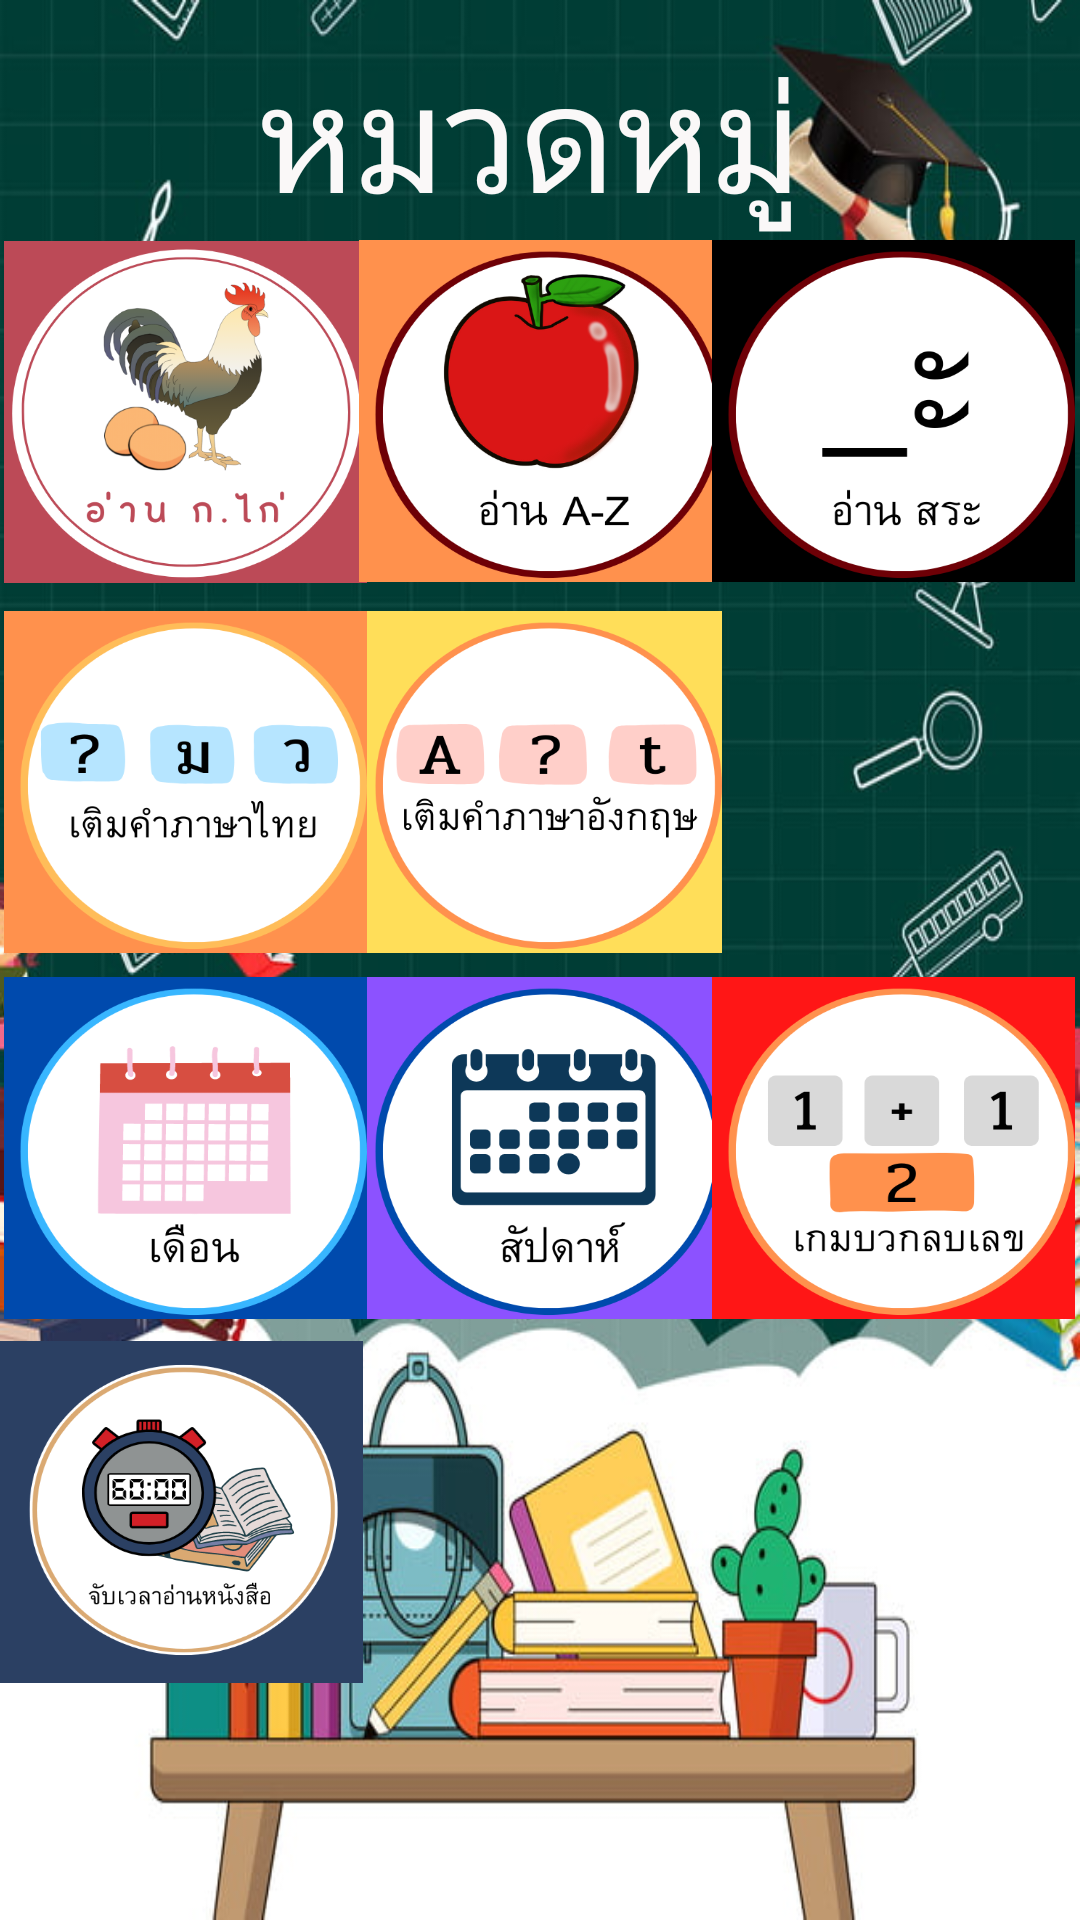

Android layout source for this screen:
<!-- AndroidManifest.xml: application theme Theme.Learningkids200 -->
<!-- res/layout/activity_group.xml -->
<?xml version="1.0" encoding="utf-8"?>
<androidx.constraintlayout.widget.ConstraintLayout xmlns:android="http://schemas.android.com/apk/res/android"
    xmlns:app="http://schemas.android.com/apk/res-auto"
    xmlns:tools="http://schemas.android.com/tools"
    android:layout_width="match_parent"
    android:layout_height="match_parent"
    android:background="@drawable/bg_group"
    android:orientation="vertical"
    tools:ignore="ExtraText"
    tools:context=".group">

    <Button
        android:id="@+id/number"
        android:layout_width="121dp"
        android:layout_height="114dp"
        android:background="@drawable/bg_numone"
        android:contentDescription="@string/app_name"
        app:layout_constraintBottom_toBottomOf="parent"
        app:layout_constraintEnd_toEndOf="parent"
        app:layout_constraintHorizontal_bias="0.993"
        app:layout_constraintStart_toStartOf="parent"
        app:layout_constraintTop_toTopOf="parent"
        app:layout_constraintVertical_bias="0.387" />

    <Button
        android:id="@+id/week"
        android:layout_width="121dp"
        android:layout_height="114dp"
        android:background="@drawable/week"
        android:contentDescription="@string/app_name"
        app:layout_constraintBottom_toBottomOf="parent"
        app:layout_constraintEnd_toEndOf="parent"
        app:layout_constraintStart_toStartOf="parent"
        app:layout_constraintTop_toTopOf="parent"
        app:layout_constraintVertical_bias="0.619" />

    <Button
        android:id="@+id/gamenum"
        android:layout_width="121dp"
        android:layout_height="114dp"
        android:background="@drawable/gmaenumber"
        android:contentDescription="@string/app_name"
        app:layout_constraintBottom_toBottomOf="parent"
        app:layout_constraintEnd_toEndOf="parent"
        app:layout_constraintHorizontal_bias="0.993"
        app:layout_constraintStart_toStartOf="parent"
        app:layout_constraintTop_toTopOf="parent"
        app:layout_constraintVertical_bias="0.619" />

    <Button
        android:id="@+id/readclock"
        android:layout_width="121dp"
        android:layout_height="114dp"
        android:background="@drawable/clock1"
        android:contentDescription="@string/app_name"
        app:layout_constraintBottom_toBottomOf="parent"
        app:layout_constraintEnd_toEndOf="parent"
        app:layout_constraintHorizontal_bias="0.0"
        app:layout_constraintStart_toStartOf="parent"
        app:layout_constraintTop_toTopOf="parent"
        app:layout_constraintVertical_bias="0.85" />

    <Button
        android:id="@+id/month"
        android:layout_width="121dp"
        android:layout_height="114dp"
        android:background="@drawable/month"
        android:contentDescription="@string/app_name"
        app:layout_constraintBottom_toBottomOf="parent"
        app:layout_constraintEnd_toEndOf="parent"
        app:layout_constraintHorizontal_bias="0.006"
        app:layout_constraintStart_toStartOf="parent"
        app:layout_constraintTop_toTopOf="parent"
        app:layout_constraintVertical_bias="0.619" />

    <Button
        android:id="@+id/eg"
        android:layout_width="121dp"
        android:layout_height="114dp"
        android:background="@drawable/eg"
        android:contentDescription="@string/app_name"
        app:layout_constraintBottom_toBottomOf="parent"
        app:layout_constraintEnd_toEndOf="parent"
        app:layout_constraintStart_toStartOf="parent"
        app:layout_constraintTop_toTopOf="parent"
        app:layout_constraintVertical_bias="0.387" />

    <Button
        android:id="@+id/thai"
        android:layout_width="121dp"
        android:layout_height="114dp"
        android:background="@drawable/thai"
        android:contentDescription="@string/app_name"
        app:layout_constraintBottom_toBottomOf="parent"
        app:layout_constraintEnd_toEndOf="parent"
        app:layout_constraintHorizontal_bias="0.006"
        app:layout_constraintStart_toStartOf="parent"
        app:layout_constraintTop_toTopOf="parent"
        app:layout_constraintVertical_bias="0.387" />

    <TextView
        android:id="@+id/textView10"
        android:layout_width="206dp"
        android:layout_height="84dp"
        android:text="หมวดหมู่"
        android:textColor="#FAF8F8"
        android:textSize="50sp"
        app:layout_constraintBottom_toBottomOf="parent"
        app:layout_constraintEnd_toEndOf="parent"
        app:layout_constraintHorizontal_bias="0.56"
        app:layout_constraintStart_toStartOf="parent"
        app:layout_constraintTop_toTopOf="parent"
        app:layout_constraintVertical_bias="0.019" />

    <Button
        android:id="@+id/kurkai"
        android:layout_width="121dp"
        android:layout_height="114dp"
        android:background="@drawable/kurkai"
        android:contentDescription="@string/app_name"
        app:layout_constraintBottom_toBottomOf="parent"
        app:layout_constraintEnd_toEndOf="parent"
        app:layout_constraintHorizontal_bias="0.006"
        app:layout_constraintStart_toStartOf="parent"
        app:layout_constraintTop_toTopOf="parent"
        app:layout_constraintVertical_bias="0.153" />

    <Button
        android:id="@+id/az"
        android:layout_width="121dp"
        android:layout_height="114dp"
        android:background="@drawable/apples"
        android:contentDescription="@string/app_name"
        app:layout_constraintBottom_toBottomOf="parent"
        app:layout_constraintEnd_toEndOf="parent"
        app:layout_constraintStart_toStartOf="parent"
        app:layout_constraintTop_toTopOf="parent"
        app:layout_constraintVertical_bias="0.152" />

    <Button
        android:id="@+id/sara"
        android:layout_width="121dp"
        android:layout_height="114dp"
        android:background="@drawable/sara"
        android:contentDescription="@string/app_name"
        app:layout_constraintBottom_toBottomOf="parent"
        app:layout_constraintEnd_toEndOf="parent"
        app:layout_constraintHorizontal_bias="0.993"
        app:layout_constraintStart_toStartOf="parent"
        app:layout_constraintTop_toTopOf="parent"
        app:layout_constraintVertical_bias="0.152" />

</androidx.constraintlayout.widget.ConstraintLayout>
<!-- resources referenced by this layout -->
<resources>
  <!-- drawable apples: png bitmap (drawable, 68949 bytes) -->
  <!-- drawable bg_group: jpg bitmap (drawable, 75983 bytes) -->
  <!-- drawable clock1: png bitmap (drawable, 64809 bytes) -->
  <!-- drawable eg: png bitmap (drawable, 33960 bytes) -->
  <!-- drawable gmaenumber: png bitmap (drawable, 28416 bytes) -->
  <!-- drawable kurkai: png bitmap (drawable, 74325 bytes) -->
  <!-- drawable month: png bitmap (drawable, 28007 bytes) -->
  <!-- drawable sara: png bitmap (drawable, 29424 bytes) -->
  <!-- drawable thai: png bitmap (drawable, 32006 bytes) -->
  <!-- drawable week: png bitmap (drawable, 36599 bytes) -->
  <string name="app_name">Learningkids200</string>
  <style name="Theme.Learningkids200" parent="Theme.AppCompat.DayNight.DarkActionBar">
          
          <item name="colorPrimary">@color/purple_500</item>
          <item name="colorPrimaryVariant">@color/purple_700</item>
          <item name="colorOnPrimary">@color/white</item>
          
          <item name="colorSecondary">@color/teal_200</item>
          <item name="colorSecondaryVariant">@color/teal_700</item>
          <item name="colorOnSecondary">@color/black</item>
          
          <item name="android:statusBarColor">?attr/colorPrimaryVariant</item>
          
      </style>
  <color name="purple_500">#FF6200EE</color>
  <color name="purple_700">#FF3700B3</color>
  <color name="white">#FFFFFFFF</color>
  <color name="teal_200">#FF03DAC5</color>
  <color name="teal_700">#FF018786</color>
  <color name="black">#FF000000</color>
</resources>
